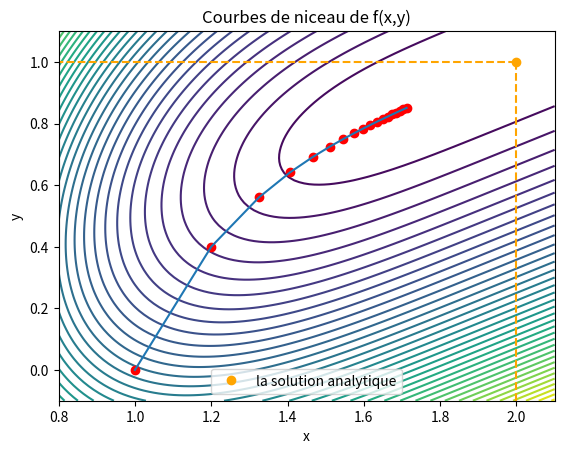

This figure's Python source:
#methode de gradient a pas fix
import numpy as np
import matplotlib.pyplot as plt
from mpl_toolkits.mplot3d import Axes3D

# Calcul de f(x)
def f(x1,x2):
    return (x1 - 2)**4 + (x1 - 2*x2)**2

# Calcul des dérivées partielles de f(x)
def df(x1,x2):
    df_dx1 = 4 * (x1 - 2)**3 + 2 * (x1 - 2*x2)
    df_dx2 = -4 * (x1 - 2*x2)
    return (df_dx1, df_dx2)

# Calcul la direction
def direction(x,y):
    dx , dy = df(x,y)
    return (-dx , -dy)

# Calcul la norme de df(x)
def Ndf(x,y):
    a,b=df(x,y)
    return np.sqrt(a**2+b**2)

#test d'arret 2

def Norm(x,y):
    return np.sqrt(x**2+y**2)

# methode de gradient a pas fix
def gardient_pas_fix(x1,y2,alph=1e-1,eps=1e-2):
    x=[]
    x.append((x1,y2))
    k=0
    dx,dy=10000,10000
    #abs(Ndf(x[k][0],x[k][1]))>eps
    while(abs(Norm(dx*alph,dy*alph))>eps):
        dx,dy=direction(x[k][0],x[k][1])
        xx,xy=x[k]
        xxx=xx+alph*dx
        xxy=xy+alph*dy
        x.append((xxx,xxy))
        k+=1
        if(k>=1000):
            print("error")
            return None
    print(x[-1])
    print(k)  
    return x  


#dessin    
x=gardient_pas_fix(1,0)    
xx=[]
xy=[]
for i in range(len(x)):
    xx.append(x[i][0])
    xy.append(x[i][1])

Nx1, Nx2 = 100,100
xx1,xx2 = np.linspace(0.8,2.1,Nx1),np.linspace(-0.1,1.1,Nx2)
X,Y=np.meshgrid(xx1,xx2)
Z=f(X,Y)
fig,ax= plt.subplots()
plt.contour(X,Y,Z,levels=50)
ax.plot(xx,xy,'ro')
ax.plot(xx,xy)
ax.plot(2,1,'o',color='orange',linewidth=5,label='la solution analytique')
ax.plot([2,0.8],[1,1],color='orange', linestyle='--')
ax.plot([2,2],[1,-0.1],color='orange', linestyle='--')
plt.xlabel('x')
plt.ylabel('y')
plt.title('Courbes de niceau de f(x,y)')
ax.legend()
plt.show()

       